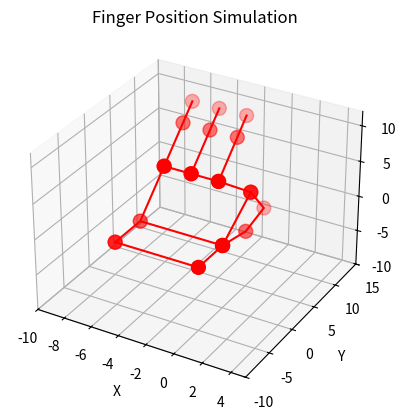

The script that saved this image:
from matplotlib import pyplot as plt
from mpl_toolkits.mplot3d import Axes3D


# Dictonaries of hand positions
# Each contains 21 keys (xyz for 5 fingers, palm and wrist) where the values are lists of coordinates
horizontal_ok = {
    'x_thumb' : [0, 0, 0, 0],
    'y_thumb' : [6, 9, 5, 0],
    'z_thumb' : [3, -1, -2, -1],

    'x_index' : [-2, -2, -2],
    'y_index' : [5, 9, 11],
    'z_index' : [4, 8, 10],
    
    'x_middle' : [-4, -4, -4],
    'y_middle' : [5, 9, 11],
    'z_middle' : [4, 8, 10],

    'x_ring' : [-6, -6, -6],
    'y_ring' : [5, 9, 11],
    'z_ring' : [4, 8, 10],

    'x_pinky' : [],
    'y_pinky' : [],
    'z_pinky' : [],

    'x_palm' : [-6, -6, -4, -2, 0, 0],
    'y_palm' : [0, 5, 5, 5, 6, 0],
    'z_palm' : [-1, 4, 4, 4, 3, -1],

    'x_wrist' : [-6, 0, 0, -6, -6],    #order matters for connecting points properly
    'y_wrist' : [-5, -5, 0, 0, -5],
    'z_wrist' : [-1, -1, -1, -1, -1]
}

peace = {
    'x_thumb' : [],
    'y_thumb' : [],
    'z_thumb' : [],

    'x_index' : [],
    'y_index' : [],
    'z_index' : [],
    
    'x_middle' : [],
    'y_middle' : [],
    'z_middle' : [],

    'x_ring' : [],
    'y_ring' : [],
    'z_ring' : [],

    'x_pinky' : [],
    'y_pinky' : [],
    'z_pinky' : [],

    'x_palm' : [],
    'y_palm' : [],
    'z_palm' : [],

    'x_wrist' : [],    #order matters for connecting points properly
    'y_wrist' : [],
    'z_wrist' : []
}


#List that contain all gesture dictionaries so that it can be called and randomized
all_positions = [horizontal_ok, peace]


# Data points
x_thumb = [0, 0, 0, 0]
y_thumb = [6, 9, 5, 0]
z_thumb = [3, -1, -2, -1]

x_index = [-2, -2, -2]
y_index = [5, 9, 11]
z_index = [4, 8, 10]

x_middle = [-4, -4, -4]
y_middle = [5, 9, 11]
z_middle = [4, 8, 10]

x_ring = [-6, -6, -6]
y_ring = [5, 9, 11]
z_ring = [4, 8, 10]

x_pinky = []
y_pinky = []
z_pinky = []

x_palm = [-6, -6, -4, -2, 0, 0]
y_palm = [0, 5, 5, 5, 6, 0]
z_palm = [-1, 4, 4, 4, 3, -1]

x_wrist = [-6, 0, 0, -6, -6]    #order matters for connecting points properly
y_wrist = [-5, -5, 0, 0, -5]
z_wrist = [-1, -1, -1, -1, -1]


#3D Plot
fig3d = plt.figure()
ax = fig3d.add_subplot(1,1,1, projection='3d')
ax.set_xlim(-10, 5)
ax.set_ylim(-10, 15)
ax.set_zlim(-10, 12)

ax.scatter(x_thumb,y_thumb,z_thumb, c='r',s=100, label='True Position')      #points
plt.plot(x_thumb,y_thumb,z_thumb, color='r')          #lines between points

ax.scatter(x_wrist,y_wrist,z_wrist, c='r',s=100)      #points
plt.plot(x_wrist,y_wrist,z_wrist, color='r')          #lines between points

ax.scatter(x_palm,y_palm,z_palm, c='r',s=100)      #points
plt.plot(x_palm,y_palm,z_palm, color='r')          #lines between points

ax.scatter(x_index, y_index, z_index, color='r', s=100)     #points
plt.plot(x_index,y_index,z_index, color='r')          #lines between points

ax.scatter(x_middle, y_middle, z_middle, color='r', s=100)     #points
plt.plot(x_middle,y_middle,z_middle, color='r')          #lines between points

ax.scatter(x_ring, y_ring, z_ring, color='r', s=100)     #points
plt.plot(x_ring,y_ring,z_ring, color='r')          #lines between points


plt.title('Finger Position Simulation')
ax.set_xlabel('X')
ax.set_ylabel('Y')
ax.set_zlabel('Z')
plt.show()
